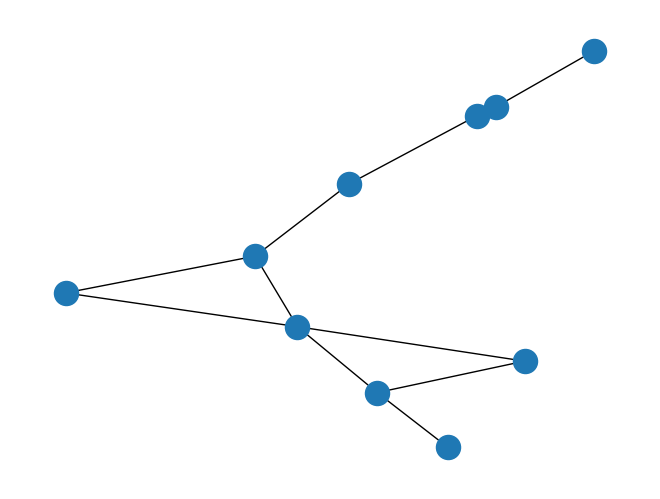

This chart was generated by the following Python code:
## @package main
# Simulates a network with peers and diffusion of information
import networkx as nx
import matplotlib.pyplot as plt

# Macros like variables
NUM_PEERS = 10
PROBA = 0.3 # probability of having an edge between any 2 neighbours

# Initialize an erdos renyi graph
initial_graph = nx.erdos_renyi_graph(NUM_PEERS,PROBA)
# Adding the property of having multiple edges between nodes
G = nx.MultiGraph(initial_graph)
G.add_edge(0,1, weight=3)
G.add_edge(0,1, weight=115)

#print list(G.edges_iter(data=True))

nx.draw(G)
plt.show()
